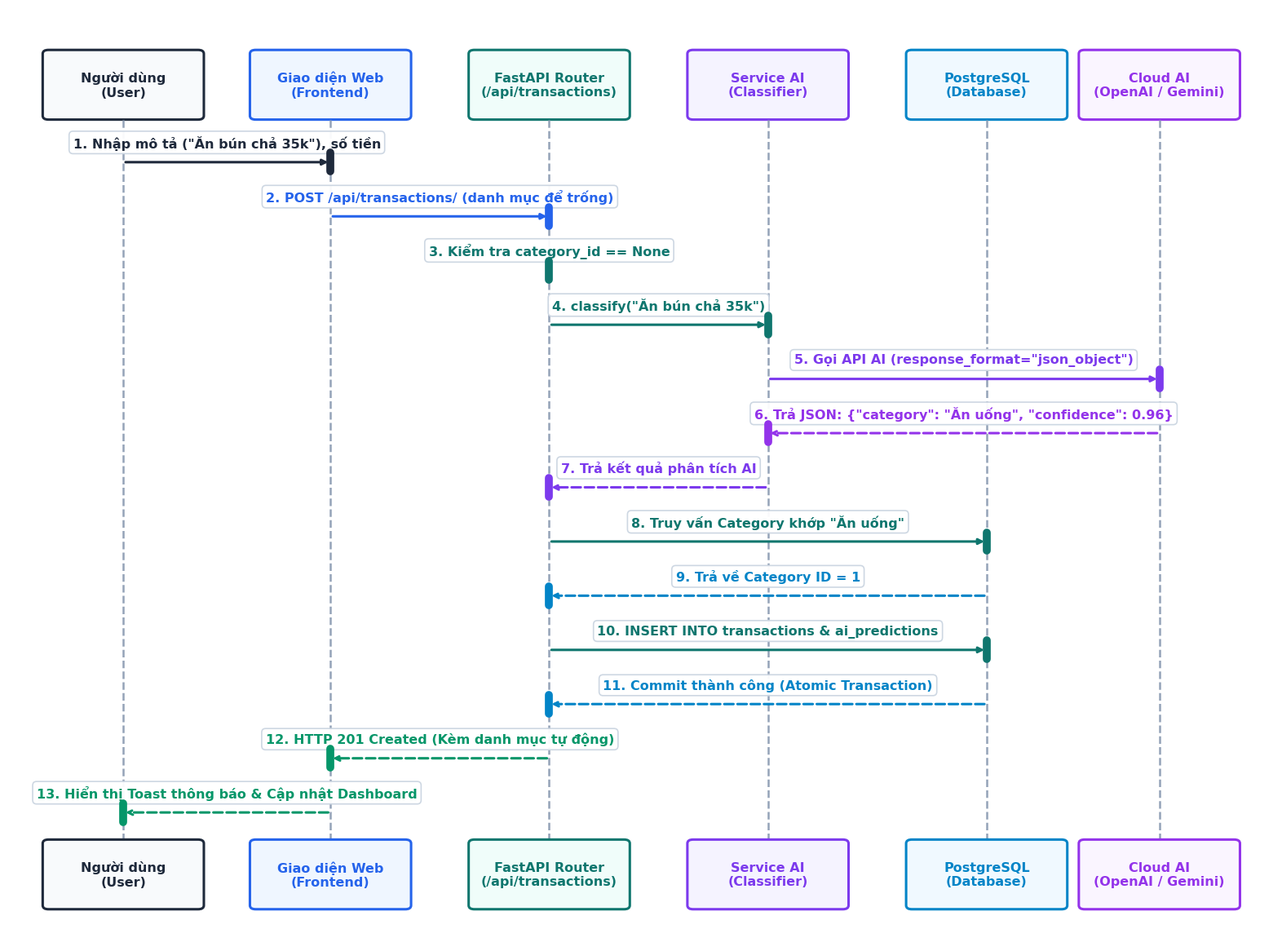
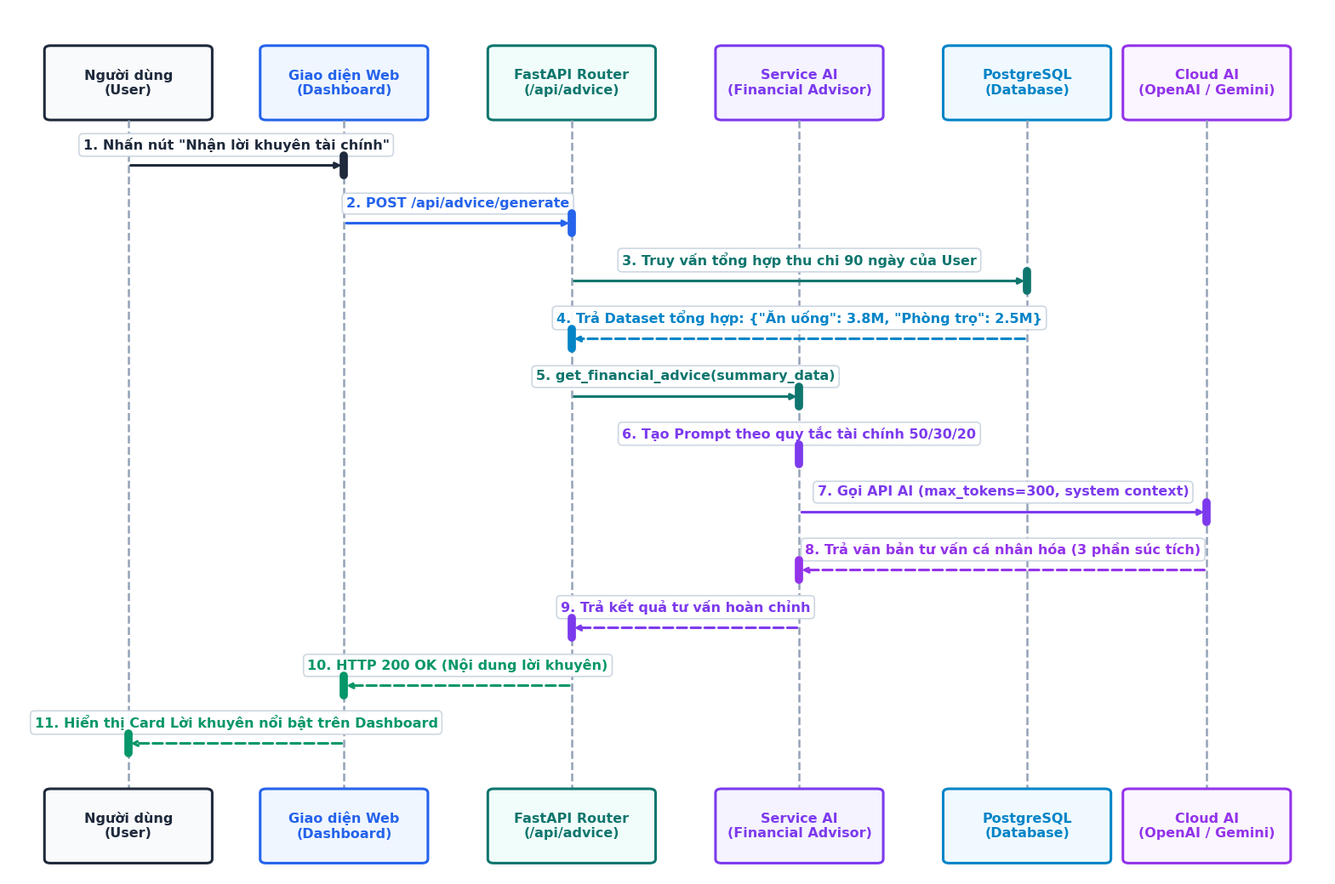

These figures' Python source, in order:
"""
Script vẽ sơ đồ tuần tự (Sequence Diagram) chuẩn Publication-Grade:
- Hình 2.3: Phân loại danh mục tự động với AI
- Hình 2.4: Cố vấn tài chính thông minh
Đảm bảo phông chữ TO, RÕ RÀNG, ĐẬM NÉT, màu sắc chuẩn học thuật (Navy, Indigo, Violet, Emerald).
"""
import matplotlib.pyplot as plt
import matplotlib.patches as patches
import numpy as np
import os

# Cấu hình font hệ thống
plt.rcParams['font.family'] = 'sans-serif'
plt.rcParams['font.sans-serif'] = ['DejaVu Sans', 'Arial', 'Segoe UI', 'Helvetica']

def draw_sequence_2_3(output_path):
    fig, ax = plt.subplots(figsize=(16, 11.5), dpi=300)
    ax.set_xlim(0, 110)
    ax.set_ylim(0, 118)
    ax.axis('off')
    
    # 6 Lifelines X-positions
    x_pos = [10, 28, 47, 66, 85, 100]
    lifelines = [
        ("Người dùng\n(User)", "#1E293B", "#F8FAFC"),
        ("Giao diện Web\n(Frontend)", "#2563EB", "#EFF6FF"),
        ("FastAPI Router\n(/api/transactions)", "#0F766E", "#F0FDFA"),
        ("Service AI\n(Classifier)", "#7C3AED", "#F5F3FF"),
        ("PostgreSQL\n(Database)", "#0284C7", "#F0F9FF"),
        ("Cloud AI\n(OpenAI / Gemini)", "#9333EA", "#FAF5FF")
    ]
    
    y_top = 108
    y_bottom = 6
    
    # Vẽ Header Lifelines
    for x, (name, border_col, bg_col) in zip(x_pos, lifelines):
        # Header Box
        box = patches.FancyBboxPatch((x - 6.5, y_top - 4), 13, 8,
                                     boxstyle="round,pad=0.5",
                                     ec=border_col, fc=bg_col, lw=2.2)
        ax.add_patch(box)
        ax.text(x, y_top, name, ha='center', va='center',
                fontsize=11.5, fontweight='bold', color=border_col)
        
        # Đường thẳng đứng (Dotted Lifeline)
        ax.plot([x, x], [y_top - 4.5, y_bottom + 4.5],
                linestyle='--', color="#94A3B8", lw=1.8, zorder=1)
        
        # Footer Box
        fbox = patches.FancyBboxPatch((x - 6.5, y_bottom - 4), 13, 8,
                                      boxstyle="round,pad=0.5",
                                      ec=border_col, fc=bg_col, lw=2.2)
        ax.add_patch(fbox)
        ax.text(x, y_bottom, name, ha='center', va='center',
                fontsize=11.5, fontweight='bold', color=border_col)

    # Danh sách các bước thông điệp (Steps)
    steps = [
        (98, 0, 1, '1. Nhập mô tả ("Ăn bún chả 35k"), số tiền', False, "#1E293B"),
        (91, 1, 2, '2. POST /api/transactions/ (danh mục để trống)', False, "#2563EB"),
        (84, 2, 2, '3. Kiểm tra category_id == None', 'self', "#0F766E"),
        (77, 2, 3, '4. classify("Ăn bún chả 35k")', False, "#0F766E"),
        (70, 3, 5, '5. Gọi API AI (response_format="json_object")', False, "#7C3AED"),
        (63, 5, 3, '6. Trả JSON: {"category": "Ăn uống", "confidence": 0.96}', True, "#9333EA"),
        (56, 3, 2, '7. Trả kết quả phân tích AI', True, "#7C3AED"),
        (49, 2, 4, '8. Truy vấn Category khớp "Ăn uống"', False, "#0F766E"),
        (42, 4, 2, '9. Trả về Category ID = 1', True, "#0284C7"),
        (35, 2, 4, '10. INSERT INTO transactions & ai_predictions', False, "#0F766E"),
        (28, 4, 2, '11. Commit thành công (Atomic Transaction)', True, "#0284C7"),
        (21, 2, 1, '12. HTTP 201 Created (Kèm danh mục tự động)', True, "#059669"),
        (14, 1, 0, '13. Hiển thị Toast thông báo & Cập nhật Dashboard', True, "#059669"),
    ]
    
    for y, src, dst, text, is_return, col in steps:
        if dst == 'self':
            x_self = x_pos[src]
            ax.annotate('', xy=(x_self, y - 2.5), xytext=(x_self + 4.5, y - 2.5),
                        arrowprops=dict(arrowstyle="->", lw=2.0, color=col))
            ax.plot([x_self, x_self + 4.5, x_self + 4.5], [y, y, y - 2.5], color=col, lw=2.0)
            ax.text(x_self + 5.5, y - 1.2, text, ha='left', va='center',
                    fontsize=11.2, fontweight='bold', color=col,
                    bbox=dict(boxstyle="round,pad=0.25", fc="#F8FAFC", ec="#CBD5E1", lw=1))
        else:
            x1 = x_pos[src]
            x2 = x_pos[dst]
            linestyle = '--' if is_return else '-'
            arrowstyle = "-|>" if not is_return else "->"
            
            ax.annotate('', xy=(x2, y), xytext=(x1, y),
                        arrowprops=dict(arrowstyle=arrowstyle,
                                        linestyle=linestyle,
                                        lw=2.2, color=col))
            # Text label
            x_mid = (x1 + x2) / 2
            ax.text(x_mid, y + 1.6, text, ha='center', va='bottom',
                    fontsize=11.5, fontweight='bold', color=col,
                    bbox=dict(boxstyle="round,pad=0.3", fc="#FFFFFF", ec="#CBD5E1", lw=1.2, alpha=0.95))
            
            # Activation bar trên lifeline
            ax.plot([x2, x2], [y + 1.2, y - 1.2], lw=7, color=col, solid_capstyle='round', zorder=3)

    plt.tight_layout()
    os.makedirs(os.path.dirname(output_path), exist_ok=True)
    plt.savefig(output_path, format='png', dpi=300, bbox_inches='tight', pad_inches=0.15)
    plt.close()
    print(f"Generated {output_path} successfully!")

def draw_sequence_2_4(output_path):
    fig, ax = plt.subplots(figsize=(16, 10.5), dpi=300)
    ax.set_xlim(0, 110)
    ax.set_ylim(0, 105)
    ax.axis('off')
    
    x_pos = [10, 28, 47, 66, 85, 100]
    lifelines = [
        ("Người dùng\n(User)", "#1E293B", "#F8FAFC"),
        ("Giao diện Web\n(Dashboard)", "#2563EB", "#EFF6FF"),
        ("FastAPI Router\n(/api/advice)", "#0F766E", "#F0FDFA"),
        ("Service AI\n(Financial Advisor)", "#7C3AED", "#F5F3FF"),
        ("PostgreSQL\n(Database)", "#0284C7", "#F0F9FF"),
        ("Cloud AI\n(OpenAI / Gemini)", "#9333EA", "#FAF5FF")
    ]
    
    y_top = 96
    y_bottom = 6
    
    # Vẽ Header Lifelines
    for x, (name, border_col, bg_col) in zip(x_pos, lifelines):
        box = patches.FancyBboxPatch((x - 6.5, y_top - 4), 13, 8,
                                     boxstyle="round,pad=0.5",
                                     ec=border_col, fc=bg_col, lw=2.2)
        ax.add_patch(box)
        ax.text(x, y_top, name, ha='center', va='center',
                fontsize=11.5, fontweight='bold', color=border_col)
        
        ax.plot([x, x], [y_top - 4.5, y_bottom + 4.5],
                linestyle='--', color="#94A3B8", lw=1.8, zorder=1)
        
        fbox = patches.FancyBboxPatch((x - 6.5, y_bottom - 4), 13, 8,
                                      boxstyle="round,pad=0.5",
                                      ec=border_col, fc=bg_col, lw=2.2)
        ax.add_patch(fbox)
        ax.text(x, y_bottom, name, ha='center', va='center',
                fontsize=11.5, fontweight='bold', color=border_col)

    # Danh sách các bước
    steps = [
        (86, 0, 1, '1. Nhấn nút "Nhận lời khuyên tài chính"', False, "#1E293B"),
        (79, 1, 2, '2. POST /api/advice/generate', False, "#2563EB"),
        (72, 2, 4, '3. Truy vấn tổng hợp thu chi 90 ngày của User', False, "#0F766E"),
        (65, 4, 2, '4. Trả Dataset tổng hợp: {"Ăn uống": 3.8M, "Phòng trọ": 2.5M}', True, "#0284C7"),
        (58, 2, 3, '5. get_financial_advice(summary_data)', False, "#0F766E"),
        (51, 3, 3, '6. Tạo Prompt theo quy tắc tài chính 50/30/20', 'self', "#7C3AED"),
        (44, 3, 5, '7. Gọi API AI (max_tokens=300, system context)', False, "#7C3AED"),
        (37, 5, 3, '8. Trả văn bản tư vấn cá nhân hóa (3 phần súc tích)', True, "#9333EA"),
        (30, 3, 2, '9. Trả kết quả tư vấn hoàn chỉnh', True, "#7C3AED"),
        (23, 2, 1, '10. HTTP 200 OK (Nội dung lời khuyên)', True, "#059669"),
        (16, 1, 0, '11. Hiển thị Card Lời khuyên nổi bật trên Dashboard', True, "#059669"),
    ]
    
    for y, src, dst, text, is_return, col in steps:
        if dst == 'self':
            x_self = x_pos[src]
            ax.annotate('', xy=(x_self, y - 2.5), xytext=(x_self + 4.5, y - 2.5),
                        arrowprops=dict(arrowstyle="->", lw=2.0, color=col))
            ax.plot([x_self, x_self + 4.5, x_self + 4.5], [y, y, y - 2.5], color=col, lw=2.0)
            ax.text(x_self + 5.5, y - 1.2, text, ha='left', va='center',
                    fontsize=11.2, fontweight='bold', color=col,
                    bbox=dict(boxstyle="round,pad=0.25", fc="#F8FAFC", ec="#CBD5E1", lw=1))
        else:
            x1 = x_pos[src]
            x2 = x_pos[dst]
            linestyle = '--' if is_return else '-'
            arrowstyle = "-|>" if not is_return else "->"
            
            ax.annotate('', xy=(x2, y), xytext=(x1, y),
                        arrowprops=dict(arrowstyle=arrowstyle,
                                        linestyle=linestyle,
                                        lw=2.2, color=col))
            x_mid = (x1 + x2) / 2
            ax.text(x_mid, y + 1.6, text, ha='center', va='bottom',
                    fontsize=11.5, fontweight='bold', color=col,
                    bbox=dict(boxstyle="round,pad=0.3", fc="#FFFFFF", ec="#CBD5E1", lw=1.2, alpha=0.95))
            ax.plot([x2, x2], [y + 1.2, y - 1.2], lw=7, color=col, solid_capstyle='round', zorder=3)

    plt.tight_layout()
    os.makedirs(os.path.dirname(output_path), exist_ok=True)
    plt.savefig(output_path, format='png', dpi=300, bbox_inches='tight', pad_inches=0.15)
    plt.close()
    print(f"Generated {output_path} successfully!")

if __name__ == "__main__":
    draw_sequence_2_3("c:/Users/dathao/Downloads/AI/ExpenseAI/scratch/sharp_hinh_2_3.png")
    draw_sequence_2_4("c:/Users/dathao/Downloads/AI/ExpenseAI/scratch/sharp_hinh_2_4.png")
